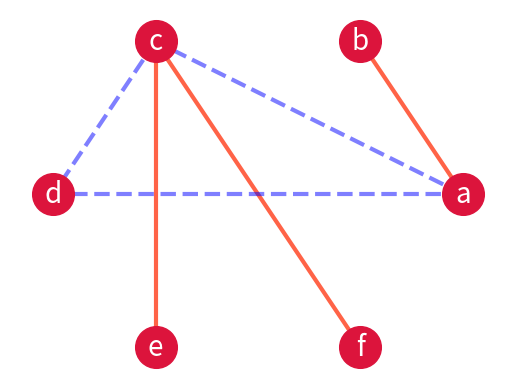

Write Python code to recreate this figure.

import matplotlib.pyplot as plt
import networkx as nx

G=nx.Graph()

G.add_edge('a','b',weight=0.6)
G.add_edge('a','c',weight=0.2)
G.add_edge('c','d',weight=0.1)
G.add_edge('c','e',weight=0.7)
G.add_edge('c','f',weight=0.9)
G.add_edge('a','d',weight=0.3)

elarge=[(u,v) for (u,v,d) in G.edges(data=True) if d['weight'] >0.5]
esmall=[(u,v) for (u,v,d) in G.edges(data=True) if d['weight'] <=0.5]

all     = ['bipartite_layout',
           'circular_layout',
           'kamada_kawai_layout',
           'random_layout',
           'rescale_layout',
           'shell_layout',
           'spring_layout',
           'spectral_layout',
           'planar_layout', # 없음
           'fruchterman_reingold_layout']


pos = nx.spring_layout(G) # positions for all nodes
pos = nx.shell_layout(G)

pos = nx.kamada_kawai_layout(G)
pos = nx.spectral_layout(G)
pos = nx.planar_layout(G)
pos = nx.circular_layout(G)


# nodes
nx.draw_networkx_nodes(G,pos,node_size=900, node_color='crimson')

# edges
nx.draw_networkx_edges(G,pos,edgelist=elarge, edge_color='tomato', width=3)
nx.draw_networkx_edges(G,pos,edgelist=esmall, width=3,alpha=0.5,edge_color='b',style='dashed')

# labels
nx.draw_networkx_labels(G,pos,font_color='w', font_size=20,font_family='sans-serif')

plt.axis('off')
plt.show() #
